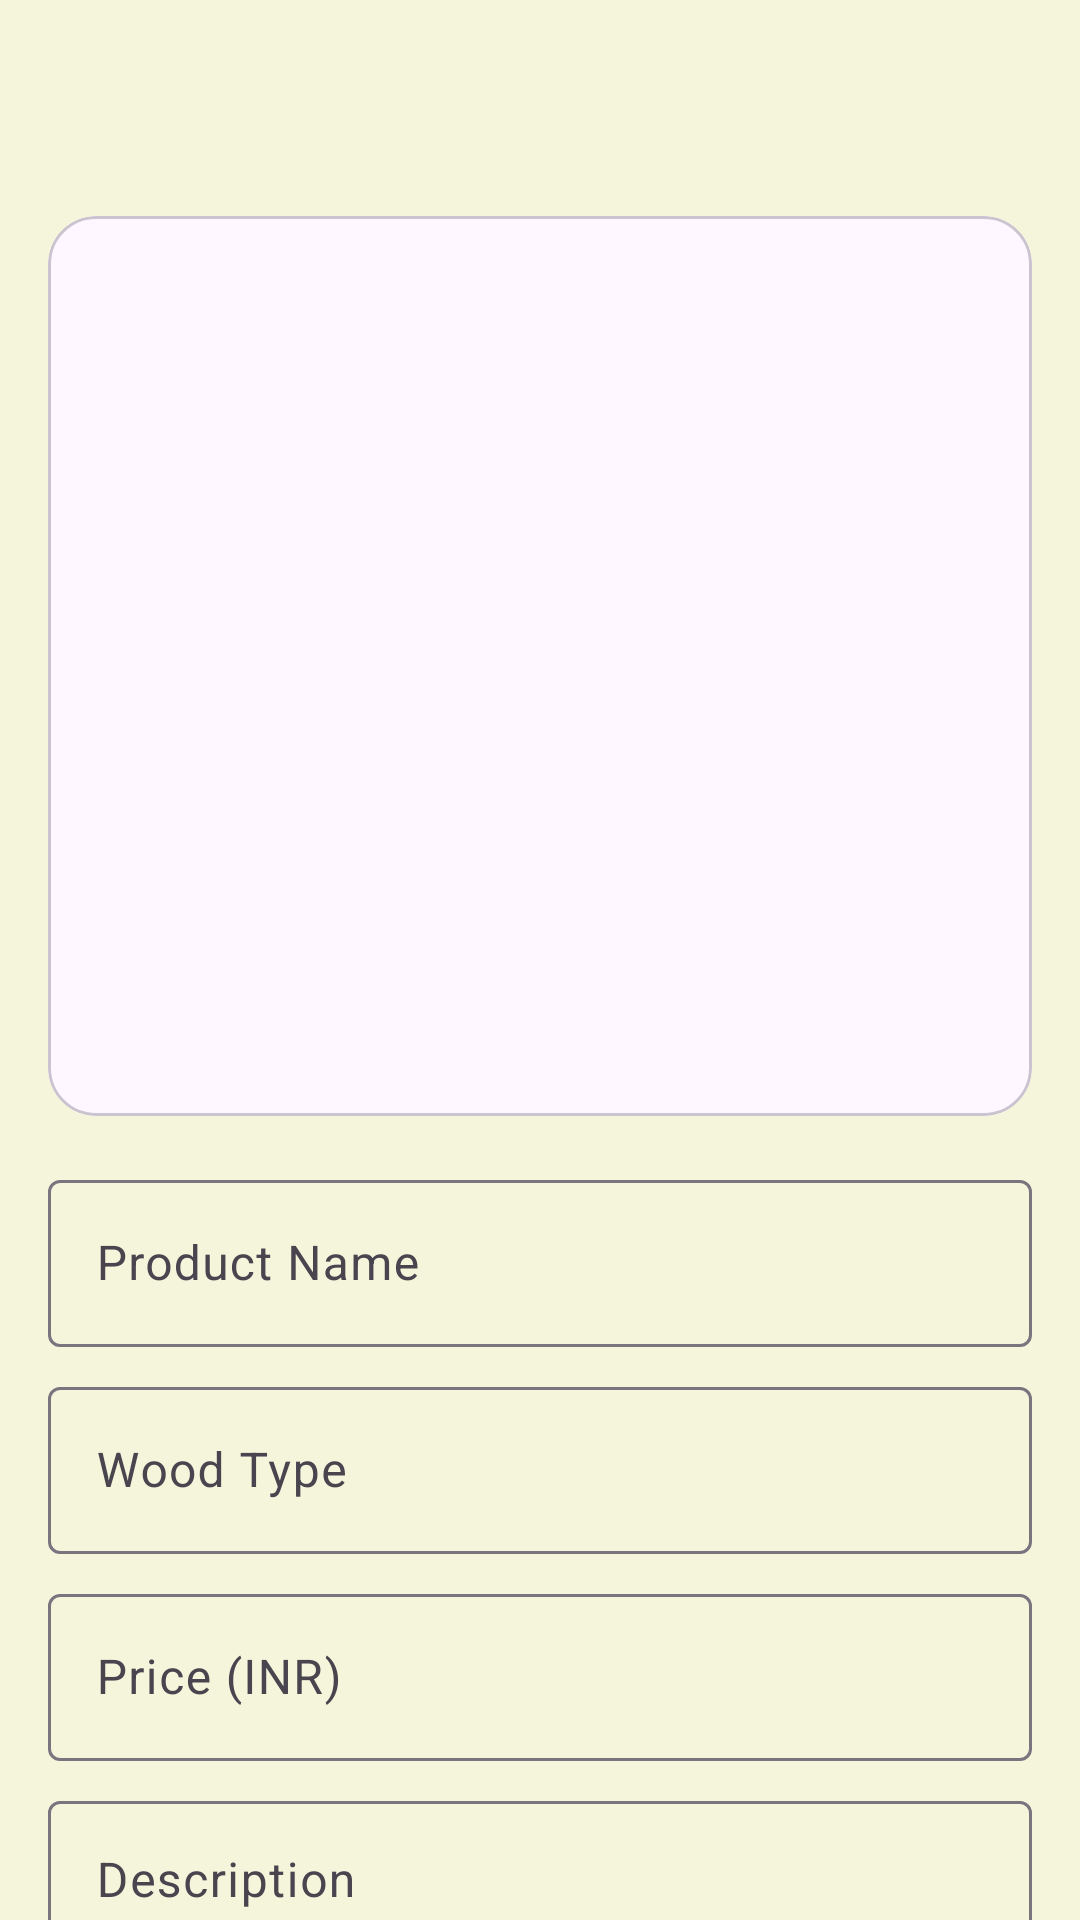

Layout XML and referenced resources for this Android screen:
<!-- AndroidManifest.xml: application theme Theme.ShilpaKala -->
<!-- res/layout/fragment_preview.xml -->
<?xml version="1.0" encoding="utf-8"?>
<androidx.core.widget.NestedScrollView xmlns:android="http://schemas.android.com/apk/res/android"
    xmlns:app="http://schemas.android.com/apk/res-auto"
    android:layout_width="match_parent"
    android:layout_height="match_parent"
    android:background="@color/background">

    <LinearLayout
        android:layout_width="match_parent"
        android:layout_height="wrap_content"
        android:orientation="vertical"
        android:padding="16dp">

        <ImageButton
            android:id="@+id/btnBack"
            android:layout_width="48dp"
            android:layout_height="48dp"
            android:background="?attr/selectableItemBackgroundBorderless"
            android:src="@drawable/ic_back"
            android:contentDescription="Back"
            app:tint="@color/primary" />

        <com.google.android.material.card.MaterialCardView
            android:layout_width="match_parent"
            android:layout_height="300dp"
            android:layout_marginTop="8dp"
            app:cardCornerRadius="16dp">
            <ImageView
                android:id="@+id/ivPreview"
                android:layout_width="match_parent"
                android:layout_height="match_parent"
                android:scaleType="centerCrop" />
        </com.google.android.material.card.MaterialCardView>

        <com.google.android.material.textfield.TextInputLayout
            android:layout_width="match_parent"
            android:layout_height="wrap_content"
            android:layout_marginTop="16dp"
            android:hint="Product Name">
            <com.google.android.material.textfield.TextInputEditText
                android:id="@+id/etProductName"
                android:layout_width="match_parent"
                android:layout_height="wrap_content" />
        </com.google.android.material.textfield.TextInputLayout>

        <com.google.android.material.textfield.TextInputLayout
            android:layout_width="match_parent"
            android:layout_height="wrap_content"
            android:layout_marginTop="8dp"
            android:hint="Wood Type">
            <com.google.android.material.textfield.TextInputEditText
                android:id="@+id/etWoodType"
                android:layout_width="match_parent"
                android:layout_height="wrap_content" />
        </com.google.android.material.textfield.TextInputLayout>

        <com.google.android.material.textfield.TextInputLayout
            android:layout_width="match_parent"
            android:layout_height="wrap_content"
            android:layout_marginTop="8dp"
            android:hint="Price (INR)">
            <com.google.android.material.textfield.TextInputEditText
                android:id="@+id/etPrice"
                android:layout_width="match_parent"
                android:layout_height="wrap_content"
                android:inputType="numberDecimal" />
        </com.google.android.material.textfield.TextInputLayout>

        <com.google.android.material.textfield.TextInputLayout
            android:layout_width="match_parent"
            android:layout_height="wrap_content"
            android:layout_marginTop="8dp"
            android:hint="Description">
            <com.google.android.material.textfield.TextInputEditText
                android:id="@+id/etDescription"
                android:layout_width="match_parent"
                android:layout_height="wrap_content"
                android:gravity="top"
                android:minLines="3" />
        </com.google.android.material.textfield.TextInputLayout>

        <com.google.android.material.button.MaterialButton
            android:id="@+id/btnSave"
            android:layout_width="match_parent"
            android:layout_height="60dp"
            android:layout_marginTop="24dp"
            android:text="Apply Branding &amp; Save"
            app:cornerRadius="12dp" />

    </LinearLayout>
</androidx.core.widget.NestedScrollView>
<!-- resources referenced by this layout -->
<resources>
  <color name="background">#F5F5DC</color>
  <color name="primary">#800000</color>
  <style name="Theme.ShilpaKala" parent="Theme.Material3.DayNight.NoActionBar">
          <item name="colorPrimary">@color/primary</item>
          <item name="colorSecondary">@color/accent</item>
          <item name="android:windowBackground">@color/background</item>
          <item name="android:statusBarColor">@color/primary_variant</item>
      </style>
  <color name="accent">#D4AF37</color>
  <color name="primary_variant">#3E2723</color>
</resources>
